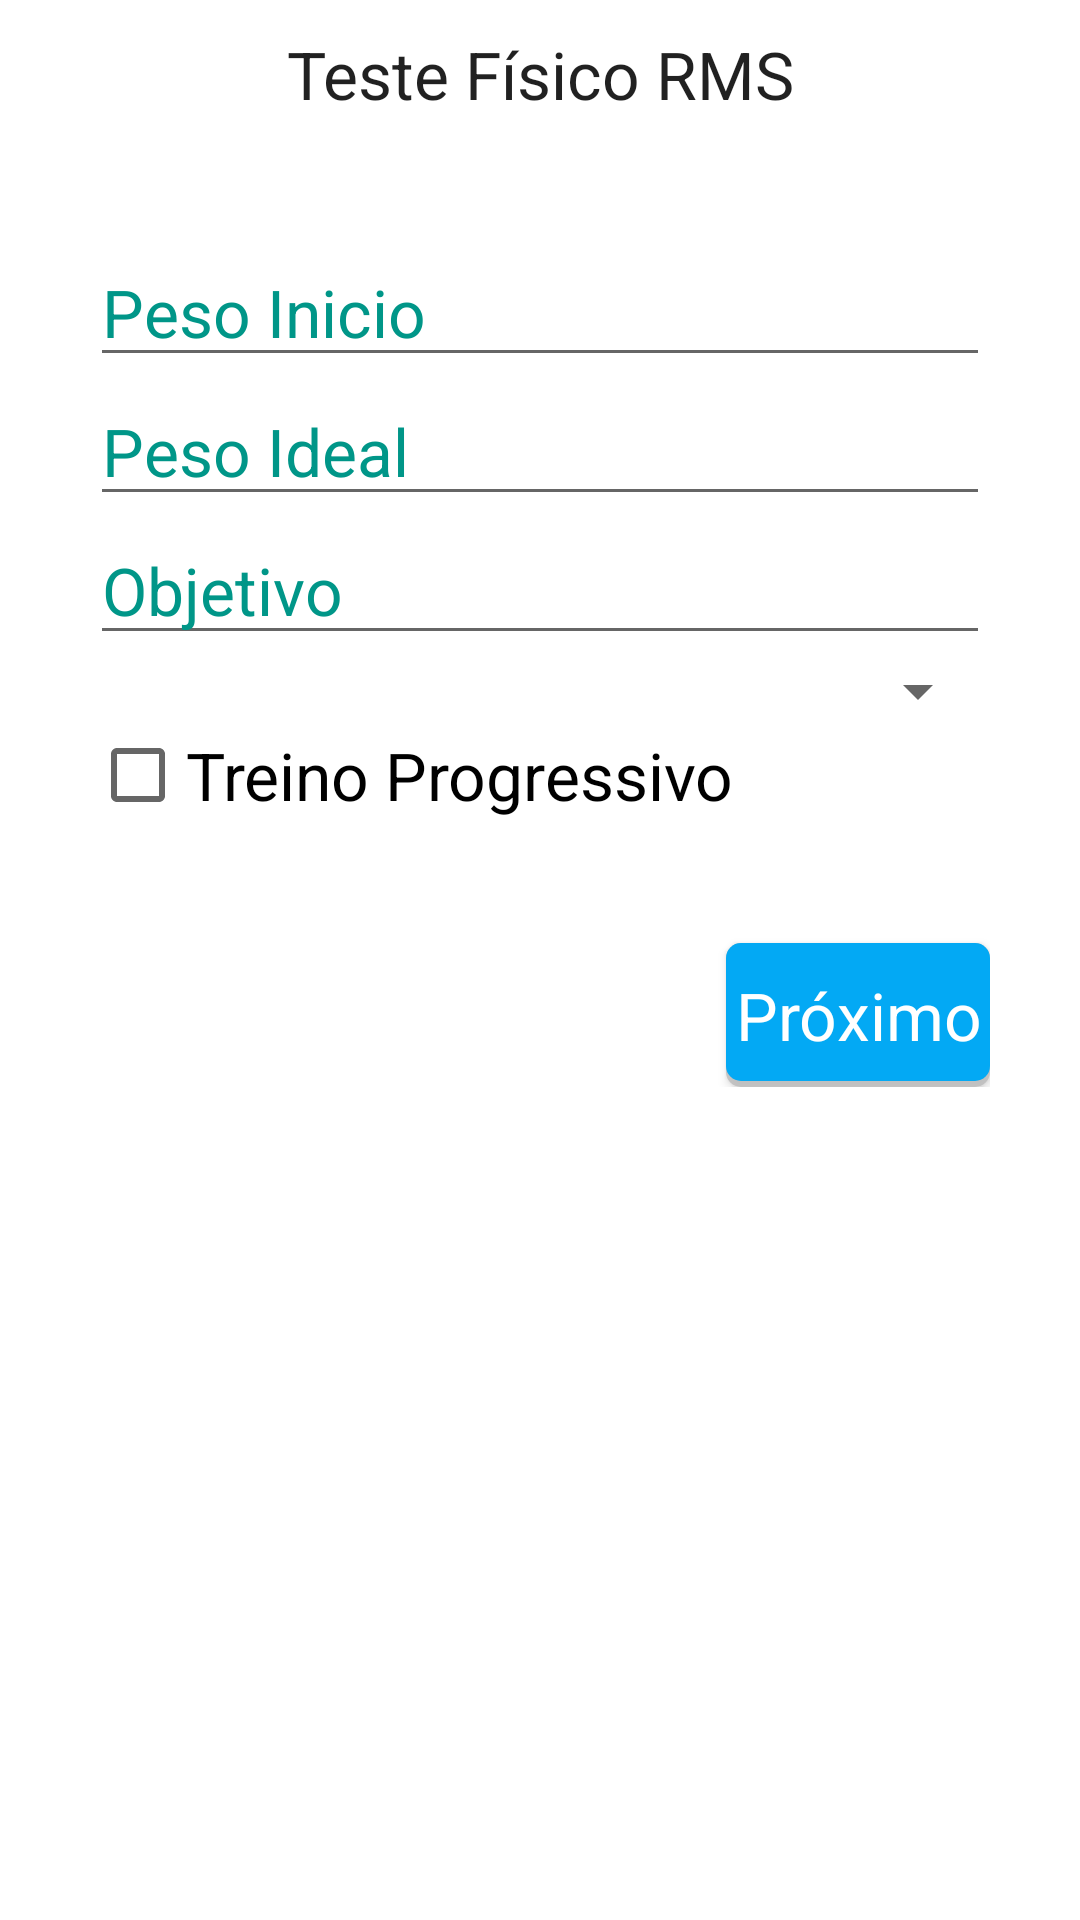

Produce the Android XML layout that renders to this screen, including the resource entries it uses.
<!-- AndroidManifest.xml: application theme AppTheme -->
<!-- res/layout/fragment_dialog_dados_treino_teste.xml -->
<?xml version="1.0" encoding="utf-8"?>
<LinearLayout xmlns:android="http://schemas.android.com/apk/res/android"
    android:background="@color/cardview_light_background"
    android:orientation="vertical"
    android:layout_width="match_parent"
    android:layout_height="match_parent"
    >
    <TextView
        android:layout_width="match_parent"
        android:layout_height="wrap_content"
        android:text="Teste Físico RMS"
        android:gravity="center"
        android:padding="10dp"
        android:textAppearance="?android:textAppearanceLarge"/>
    <LinearLayout
        android:layout_width="match_parent"
        android:layout_height="wrap_content"
        android:orientation="vertical"
        android:id="@+id/area1"
        android:visibility="visible"
        android:padding="30dp"
        >
        <EditText
            android:layout_width="match_parent"
            android:layout_height="wrap_content"
            android:hint="Peso Inicio"
            android:maxLength="4"
            android:inputType="numberDecimal"
            android:id="@+id/edtPesoInicio"
            android:textColorHint="@color/verde_hint"
            android:textAppearance="?android:textAppearanceLarge"/>

        <EditText
            android:layout_width="match_parent"
            android:layout_height="wrap_content"
            android:hint="Peso Ideal"
            android:maxLength="4"
            android:inputType="numberDecimal"
            android:id="@+id/edtPesoIdeal"
            android:textColorHint="@color/verde_hint"
            android:textAppearance="?android:textAppearanceLarge"/>

        <EditText
            android:layout_width="match_parent"
            android:layout_height="wrap_content"
            android:hint="Objetivo"
            android:maxLength="100"
            android:id="@+id/edtObjetivo"
            android:textColorHint="@color/verde_hint"
            android:textAppearance="?android:textAppearanceLarge"/>

        <Spinner
            android:layout_width="match_parent"
            android:layout_height="wrap_content"
            android:textAppearance="?android:attr/textAppearanceLarge"
            android:layout_gravity="center"
            android:id="@+id/spnDuracao"
            >
        </Spinner>

        <CheckBox
            android:layout_width="wrap_content"
            android:layout_height="match_parent"
            android:id="@+id/chkTreinoProgressivo"
            android:text="Treino Progressivo"
            android:textAppearance="?android:attr/textAppearanceLarge"
            android:layout_marginBottom="40dp"
            />

        <Button
            android:layout_width="wrap_content"
            android:layout_height="wrap_content"
            android:id="@+id/btnProximo"
            android:text="@string/Proximo"
            android:layout_gravity="right"
            android:textAppearance="?android:textAppearanceLarge"
            android:background="@drawable/btn_azul_material"
            android:textColor="@android:color/white"

            />

    </LinearLayout>

    <LinearLayout
        android:layout_width="match_parent"
        android:layout_height="wrap_content"
        android:orientation="vertical"
        android:id="@+id/area2"
        android:padding="30dp"
        android:visibility="gone">
        <Spinner
            android:layout_width="match_parent"
            android:layout_height="wrap_content"
            android:textAppearance="?android:attr/textAppearanceLarge"
            android:layout_gravity="center"
            android:id="@+id/spnRMS1"
            >
        </Spinner>

        <Spinner
            android:layout_width="match_parent"
            android:layout_height="wrap_content"
            android:textAppearance="?android:attr/textAppearanceLarge"
            android:layout_gravity="center"
            android:id="@+id/spnRMS2"
            >
        </Spinner>

        <Spinner
            android:layout_width="match_parent"
            android:layout_height="wrap_content"
            android:textAppearance="?android:attr/textAppearanceLarge"
            android:layout_gravity="center"
            android:id="@+id/spnRMS3"
            >
        </Spinner>

        <Spinner
            android:layout_width="match_parent"
            android:layout_height="wrap_content"
            android:textAppearance="?android:attr/textAppearanceLarge"
            android:layout_gravity="center"
            android:id="@+id/spnTreinoBase"
            >
        </Spinner>

        <Spinner
            android:layout_width="match_parent"
            android:layout_height="wrap_content"
            android:textAppearance="?android:attr/textAppearanceLarge"
            android:layout_gravity="center"
            android:id="@+id/spnTentativas"
            >
        </Spinner>

        <EditText
            android:layout_width="match_parent"
            android:layout_height="wrap_content"
            android:hint="Repetições"
            android:id="@+id/edtRepeticoes"
            android:inputType="phone"
            android:textColorHint="@color/verde_hint"
            android:textAppearance="?android:textAppearanceLarge"/>


        <Button
            android:layout_width="wrap_content"
            android:layout_height="wrap_content"
            android:id="@+id/btnIniciar"
            android:text="@string/iniciar"
            android:layout_gravity="right"
            android:textAppearance="?android:textAppearanceLarge"
            android:background="@drawable/btn_azul_material"
            android:textColor="@android:color/white"
            />

    </LinearLayout>

</LinearLayout>
<!-- resources referenced by this layout -->
<resources>
  <color name="verde_hint">#009688</color>
  <!-- drawable btn_azul_material (drawable) -->
  <?xml version="1.0" encoding="utf-8"?>
  <selector xmlns:android="http://schemas.android.com/apk/res/android">
      <item android:state_pressed="true">
          <layer-list>
              <layer-list>
                  <item>
                      <shape android:shape="rectangle">
                          <solid android:color="#CABBBBBB"/>
                          <corners android:radius="5dp" />
                      </shape>
                  </item>
  
                  <item
                      android:left="0dp"
                      android:right="0dp"
                      android:top="0dp"
                      android:bottom="2dp">
                      <shape android:shape="rectangle">
                          <solid android:color="@color/azul_claro"/>
                          <corners android:radius="5dp" />
                      </shape>
                  </item>
              </layer-list>
          </layer-list>
      </item>
  
      <item>
          <layer-list>
              <item>
                  <shape android:shape="rectangle">
                      <solid android:color="#CABBBBBB"/>
                      <corners android:radius="5dp" />
                  </shape>
              </item>
  
              <item
                  android:left="0dp"
                  android:right="0dp"
                  android:top="0dp"
                  android:bottom="2dp">
                  <shape android:shape="rectangle">
                      <solid android:color="@color/azul"/>
                      <corners android:radius="5dp" />
                  </shape>
              </item>
          </layer-list>
      </item>
  </selector>
  <string name="Proximo">Próximo</string>
  <string name="iniciar">Iniciar</string>
  <style name="AppTheme" parent="AppBaseTheme">
          
      </style>
  <color name="azul_claro">#B3E5FC</color>
  <color name="azul">#03A9F4</color>
  <style name="AppBaseTheme" parent="@style/Theme.AppCompat.Light.DarkActionBar">
  
          <item name="android:actionBarStyle">@style/MyActionBar</item>
  
          
          <item name="actionBarStyle">@style/MyActionBar</item>
      </style>
  <style name="MyActionBar" parent="@style/Widget.AppCompat.Light.ActionBar">
          <item name="android:background">@color/vermelho_fitre</item>
  
          
          <item name="background">@color/vermelho_fitre</item>
      </style>
  <color name="vermelho_fitre">#E74124</color>
</resources>
